Image classification data set "QCData" (MohdAjWrk/Quality-Control_Products-Defect-Detection on GitHub). Class labels (3): accepted, background, rejected.

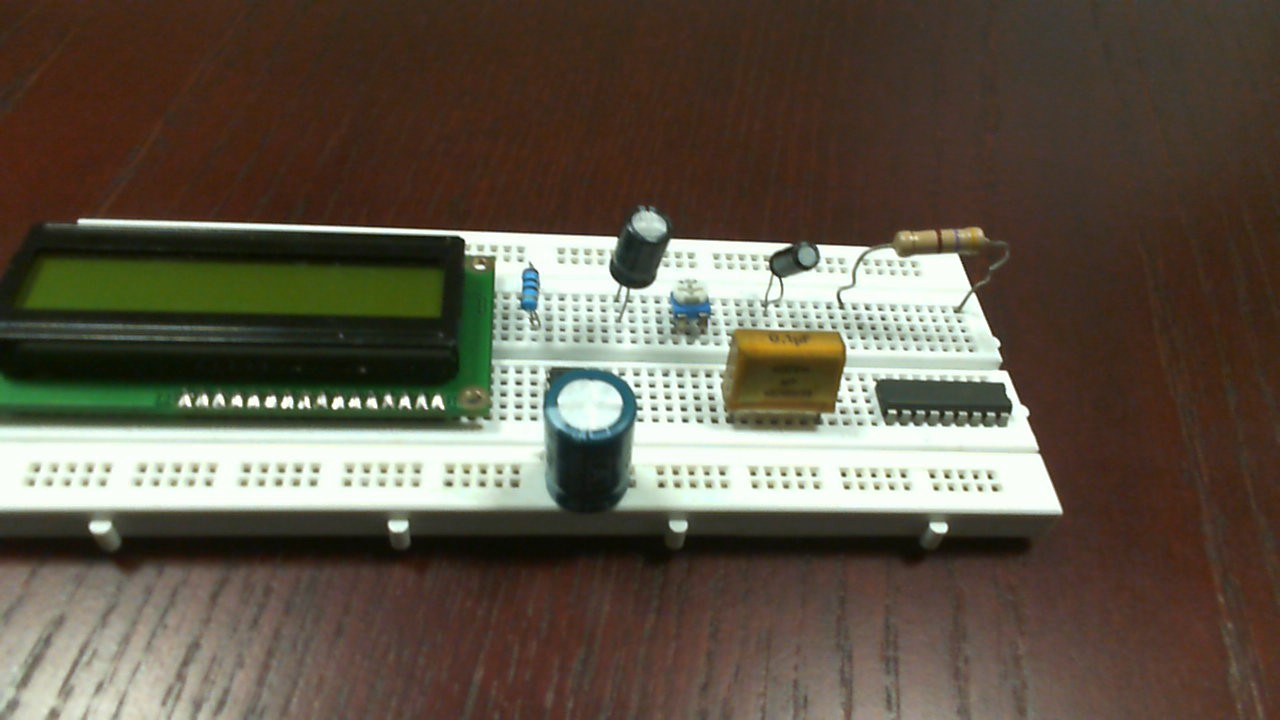
Label: rejected

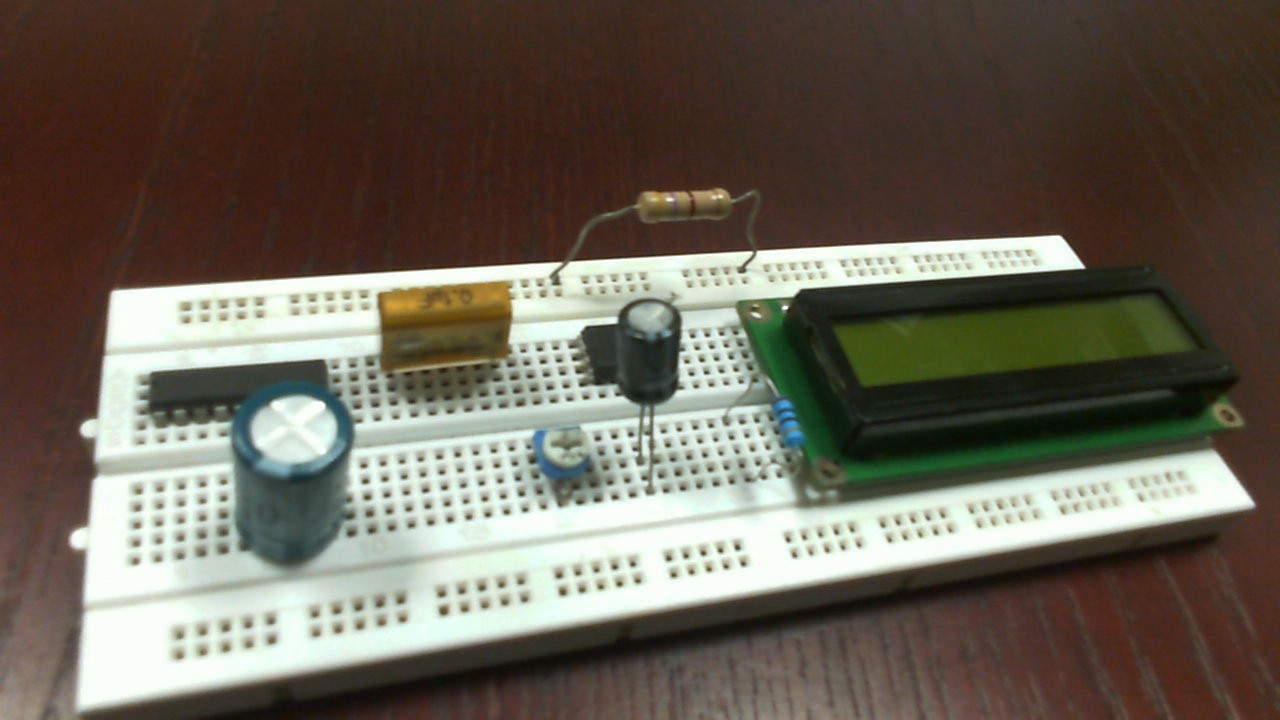
Label: rejected

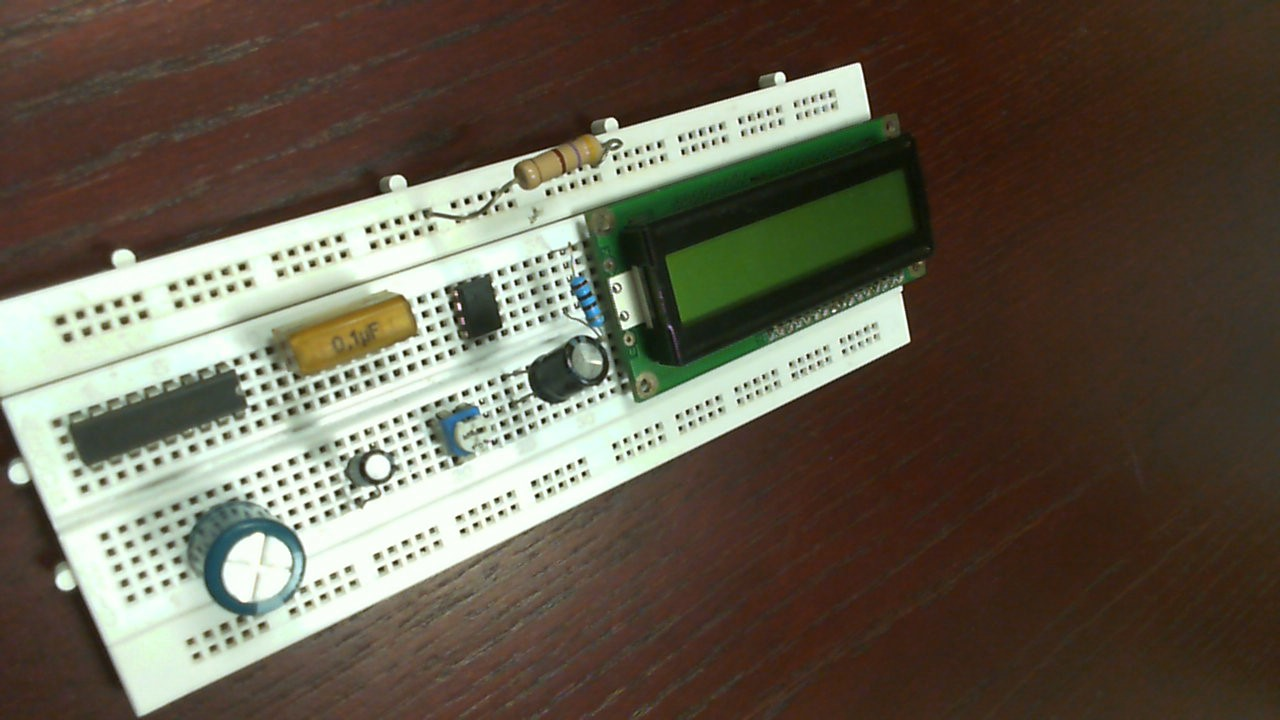
Label: accepted

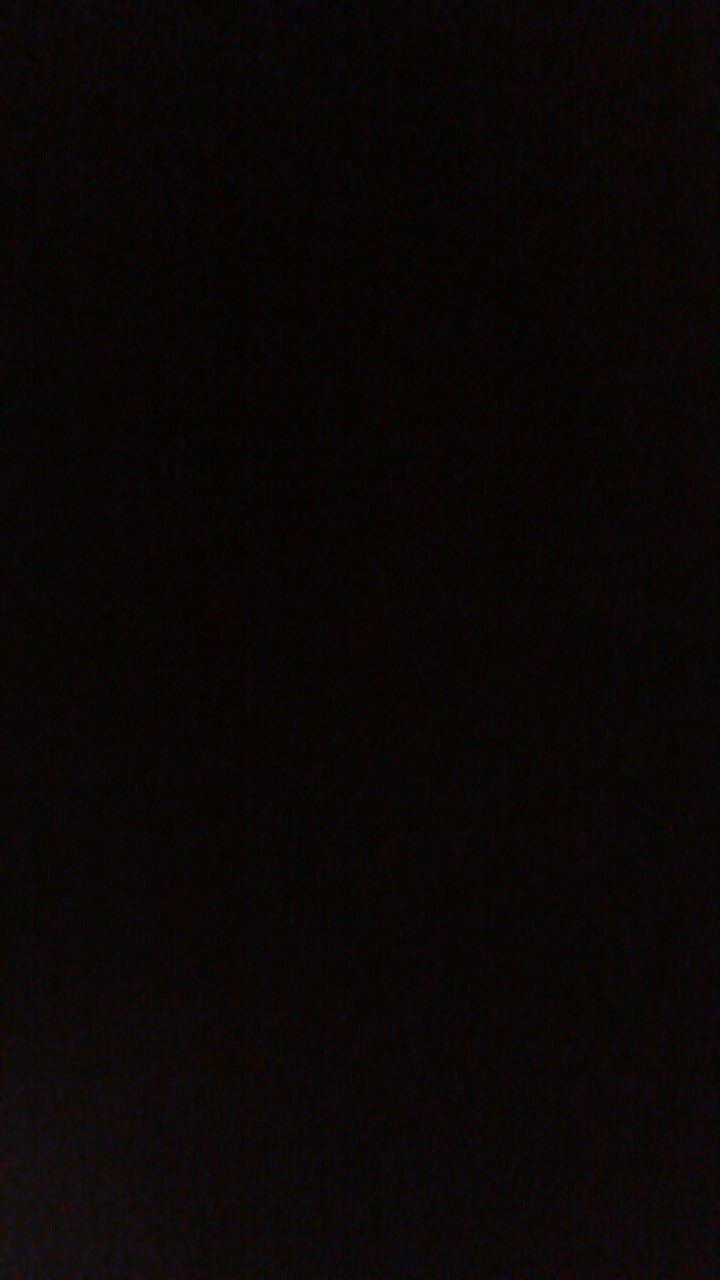
Label: background

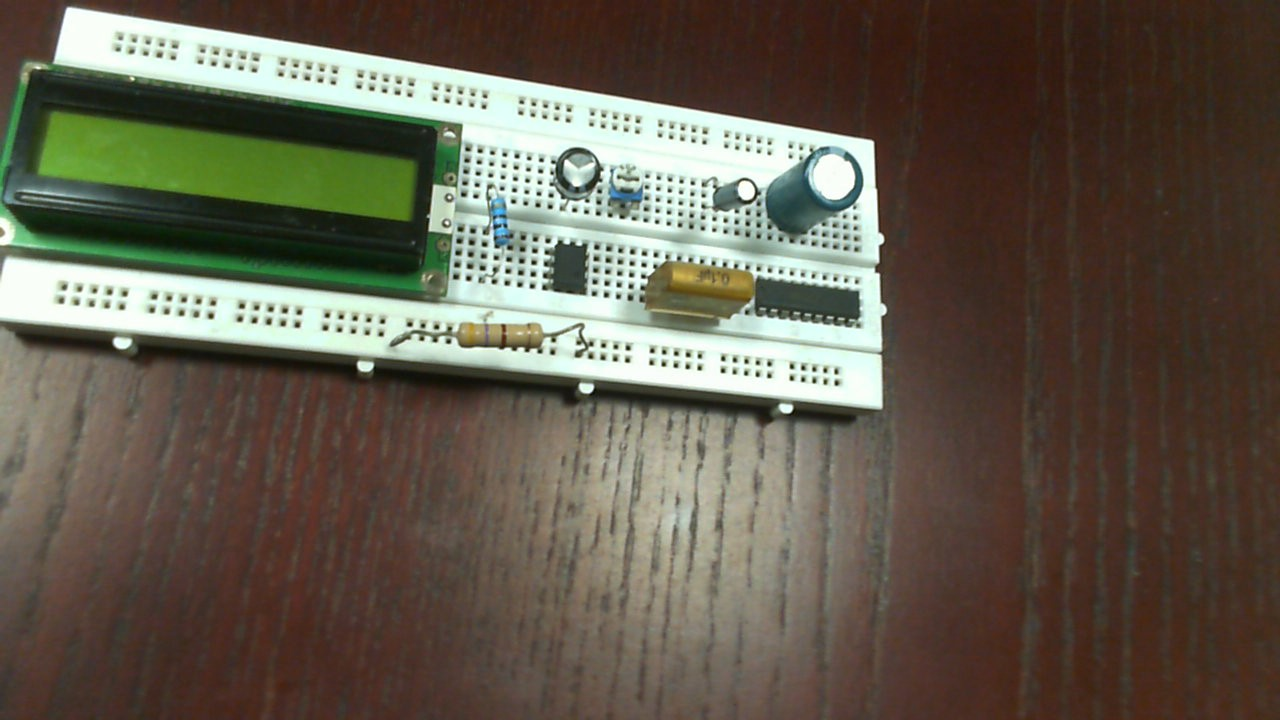
Label: accepted

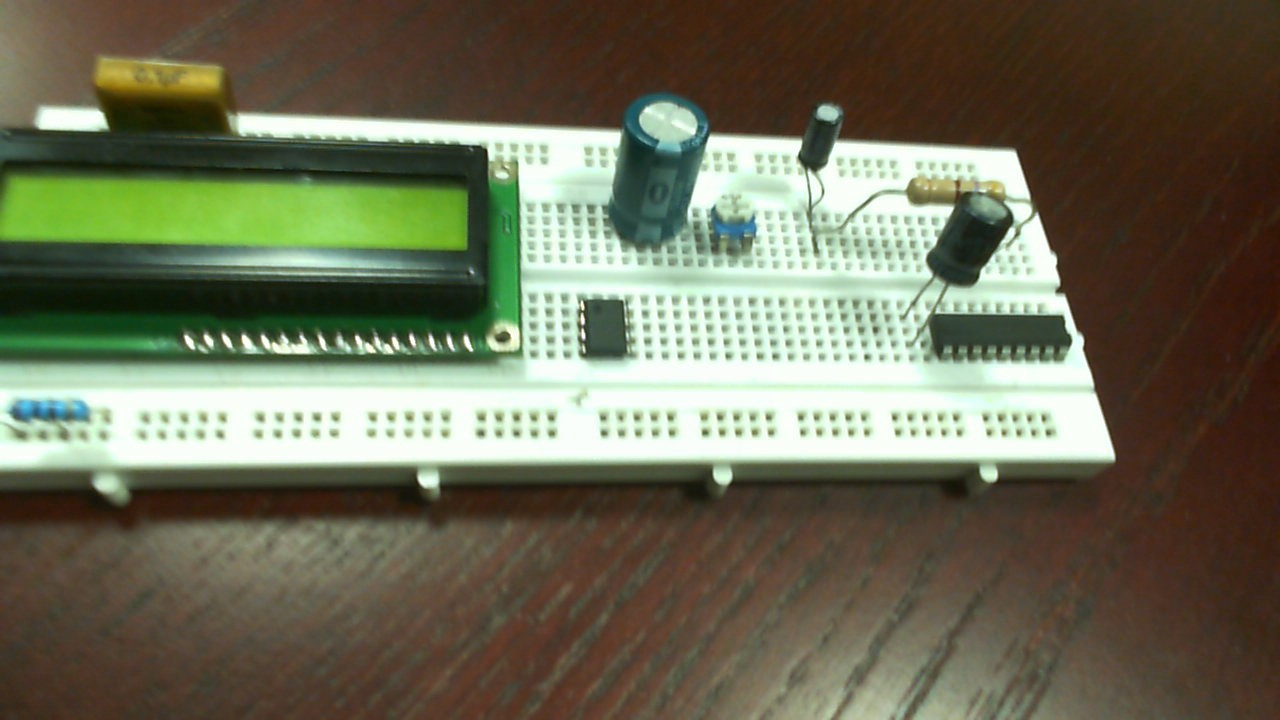
Label: rejected
